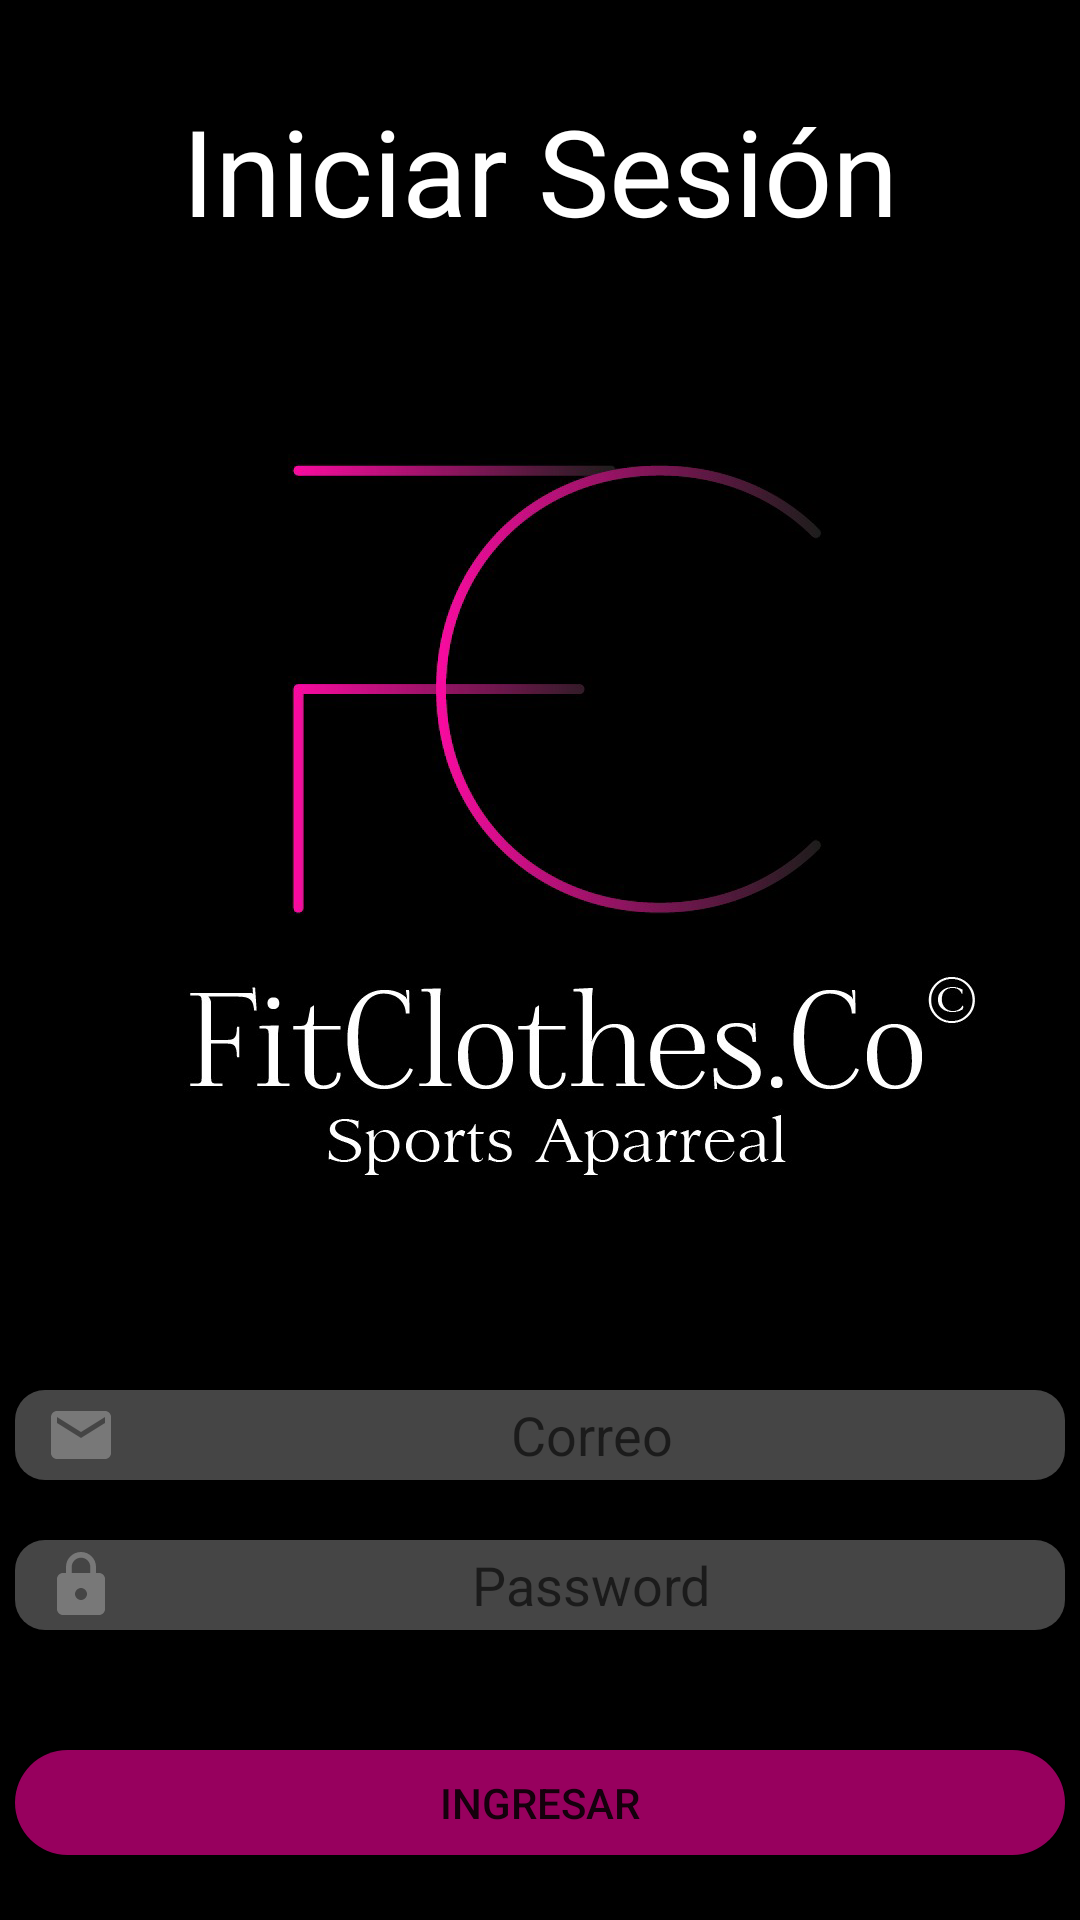

This screen was rendered from an Android layout file. Write that file and the resources it references.
<!-- AndroidManifest.xml: application theme Theme.FitClothesCo -->
<!-- res/layout/activity_login.xml -->
<?xml version="1.0" encoding="utf-8"?>
<androidx.constraintlayout.widget.ConstraintLayout xmlns:android="http://schemas.android.com/apk/res/android"
    xmlns:app="http://schemas.android.com/apk/res-auto"
    xmlns:tools="http://schemas.android.com/tools"
    android:layout_width="match_parent"
    android:layout_height="match_parent"
    android:background="@color/black"
    tools:context=".Login">

    <LinearLayout
        android:layout_width="match_parent"
        android:layout_height="match_parent"
        android:orientation="vertical"
        android:gravity="center_horizontal">

    <TextView
        android:id="@+id/tvIniciar"
        android:layout_width="match_parent"
        android:layout_height="wrap_content"
        android:text="Iniciar Sesión"
        android:textColor="@color/white"
        android:textSize="40dp"
        android:gravity="center_horizontal"
        android:layout_marginTop="30dp"
        tools:ignore="MissingConstraints" />

        <ImageView
            android:layout_width="wrap_content"
            android:layout_height="300dp"
            android:layout_marginTop="40dp"
            android:src="@drawable/logo"/>

        <EditText
            android:id="@+id/etCorreo"
            android:layout_width="350dp"
            android:layout_height="30dp"
            android:hint="Correo"
            android:background="@drawable/correo_password"
            android:layout_marginTop="40dp"
            android:drawableStart="@drawable/ic_email"
            android:paddingStart="10dp"
            android:gravity="center"/>

        <EditText
            android:id="@+id/etPassword"
            android:layout_width="350dp"
            android:layout_height="30dp"
            android:hint="Password"
            android:background="@drawable/correo_password"
            android:layout_marginTop="20dp"
            android:drawableStart="@drawable/ic_password"
            android:paddingStart="10dp"
            android:inputType="textPassword"
            android:gravity="center"/>

        <Button
            android:id="@+id/btnIngresar"
            android:layout_width="350dp"
            android:layout_height="35dp"
            android:gravity="center"
            android:background="@drawable/btn_ingresar"
            android:layout_marginTop="40dp"
            android:text="Ingresar"/>

        <Button
            android:id="@+id/btnRegistrar"
            android:layout_width="250dp"
            android:layout_height="35dp"
            android:background="@drawable/btn_registrar"
            android:layout_marginTop="10dp"
            android:gravity="center"
            android:textColor="@color/black"
            android:text="Registrarse"/>

        <TextView
            android:layout_width="match_parent"
            android:layout_height="wrap_content"
            android:layout_marginTop="100dp"
            android:textSize="14dp"
            android:gravity="center_horizontal"
            android:text="© 2021 Mi FitClothes.Co. Todos los derechos reservados."/>

    </LinearLayout>


</androidx.constraintlayout.widget.ConstraintLayout>
<!-- resources referenced by this layout -->
<resources>
  <!-- drawable btn_ingresar (drawable) -->
  <?xml version="1.0" encoding="utf-8"?>
  <shape xmlns:android="http://schemas.android.com/apk/res/android">
      <corners android:radius="20dp"/>
      <solid android:color="#97005e"/>
  </shape>
  <!-- drawable correo_password (drawable) -->
  <?xml version="1.0" encoding="utf-8"?>
  <shape xmlns:android="http://schemas.android.com/apk/res/android"
      android:shape="rectangle">
  
      <corners android:radius="10dp"/>
      <solid android:color="#454545"/>
  
  </shape>
  <!-- drawable ic_email (drawable-anydpi) -->
  <vector xmlns:android="http://schemas.android.com/apk/res/android"
      android:width="24dp"
      android:height="24dp"
      android:viewportWidth="24"
      android:viewportHeight="24"
      android:tint="#858585"
      android:alpha="0.8">
    <path
        android:fillColor="@android:color/white"
        android:pathData="M20,4L4,4c-1.1,0 -1.99,0.9 -1.99,2L2,18c0,1.1 0.9,2 2,2h16c1.1,0 2,-0.9 2,-2L22,6c0,-1.1 -0.9,-2 -2,-2zM20,8l-8,5 -8,-5L4,6l8,5 8,-5v2z"/>
  </vector>
  <!-- drawable ic_password (drawable-anydpi) -->
  <vector xmlns:android="http://schemas.android.com/apk/res/android"
      android:width="24dp"
      android:height="24dp"
      android:viewportWidth="24"
      android:viewportHeight="24"
      android:tint="#858585"
      android:alpha="0.8">
    <path
        android:fillColor="@android:color/white"
        android:pathData="M18,8h-1L17,6c0,-2.76 -2.24,-5 -5,-5S7,3.24 7,6v2L6,8c-1.1,0 -2,0.9 -2,2v10c0,1.1 0.9,2 2,2h12c1.1,0 2,-0.9 2,-2L20,10c0,-1.1 -0.9,-2 -2,-2zM12,17c-1.1,0 -2,-0.9 -2,-2s0.9,-2 2,-2 2,0.9 2,2 -0.9,2 -2,2zM15.1,8L8.9,8L8.9,6c0,-1.71 1.39,-3.1 3.1,-3.1 1.71,0 3.1,1.39 3.1,3.1v2z"/>
  </vector>
  <!-- drawable logo: png bitmap (drawable, 248322 bytes) -->
  <style name="Theme.FitClothesCo" parent="Theme.MaterialComponents.DayNight.DarkActionBar">
          
          <item name="colorPrimary">@color/black</item>
          <item name="colorPrimaryVariant">@color/black</item>
          <item name="colorOnPrimary">@color/white</item>
          
          <item name="colorSecondary">@color/teal_200</item>
          <item name="colorSecondaryVariant">@color/black</item>
          <item name="colorOnSecondary">@color/black</item>
          
          <item name="android:statusBarColor" tools:targetApi="l">?attr/colorPrimaryVariant</item>
          
      </style>
  <!-- not gathered from this repository: default colours our renderer supplied (Android Studio template values) -->
  <color name="teal_200">#FF03DAC5</color>
  <color name="black">#FF000000</color>
  <color name="white">#FFFFFFFF</color>
</resources>
